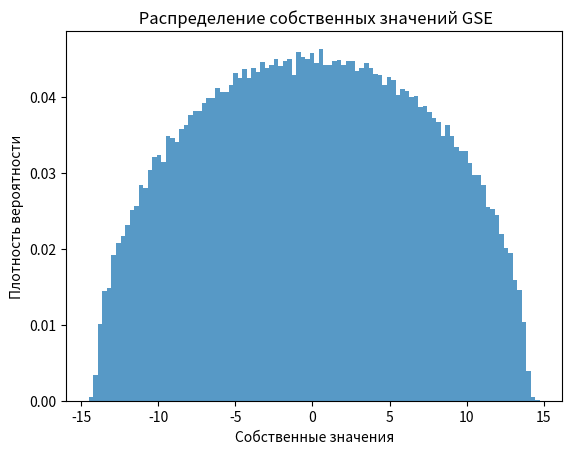

The script that saved this image:
import numpy as np
import matplotlib.pyplot as plt
from scipy.special import loggamma, logsumexp
from scipy.linalg import eigh

def generate_gse(N):
    """ Генерация Гауссовского Симплектического Ансамбля размерности N. """
    A = np.random.normal(0, 1/np.sqrt(2), (2*N, 2*N)) + 1j * np.random.normal(0, 1/np.sqrt(2), (2*N, 2*N))
    return (A + A.conj().T) / 2

def selberg_integral_gse(N):
    """ Вычисление логарифма нормализационной константы по формуле Сельберга для GSE. """
    log_C = N * (2*N + 1) * np.log(2) + N * np.log(np.pi)
    for j in range(1, 2*N + 1):
        log_C += loggamma(1 + j / 2) - loggamma(1 + (2*N + j) / 2)
    return log_C

def joint_distribution_gse(eigenvalues):
    """ Расчет совместного распределения собственных значений для GSE. """
    N = len(eigenvalues)
    log_C = selberg_integral_gse(N // 2)
    log_term1 = -0.5 * np.sum(eigenvalues**2)
    pairwise_log_diffs = [np.log(np.abs(eigenvalues[i] - eigenvalues[j])) for i in range(N) for j in range(i + 1, N)]
    log_term2 = 4 * logsumexp(pairwise_log_diffs)  # Стабилизация суммы логарифмов с учетом β=4
    log_probability = log_term1 + log_term2 - log_C
    return np.exp(log_probability - np.max(log_probability))  # Преобразование обратно в обычную шкалу с предотвращением переполнения

def plot_eigenvalues(eigenvalues, weights):
    """ Функция для визуализации собственных значений. """
    weights_normalized = weights / np.sum(weights)  # Нормализация весов
    plt.hist(eigenvalues, bins=100, weights=weights_normalized, alpha=0.75, density=True)
    plt.title(" Распределение собственных значений GSE")
    plt.xlabel("Собственные значения")
    plt.ylabel("Плотность вероятности")
    plt.show()

def main(N=50, num_matrices=1000):
    """ Основная функция для генерации GSE и визуализации результатов. """
    eigenvalues = []
    all_weights = []
    for _ in range(num_matrices):
        gse_matrix = generate_gse(N)
        evs = np.linalg.eigvalsh(gse_matrix)
        weight = joint_distribution_gse(evs)
        eigenvalues.extend(evs)
        all_weights.extend([weight] * len(evs))

    plot_eigenvalues(np.array(eigenvalues), np.array(all_weights))

if __name__ == "__main__":
    main()
